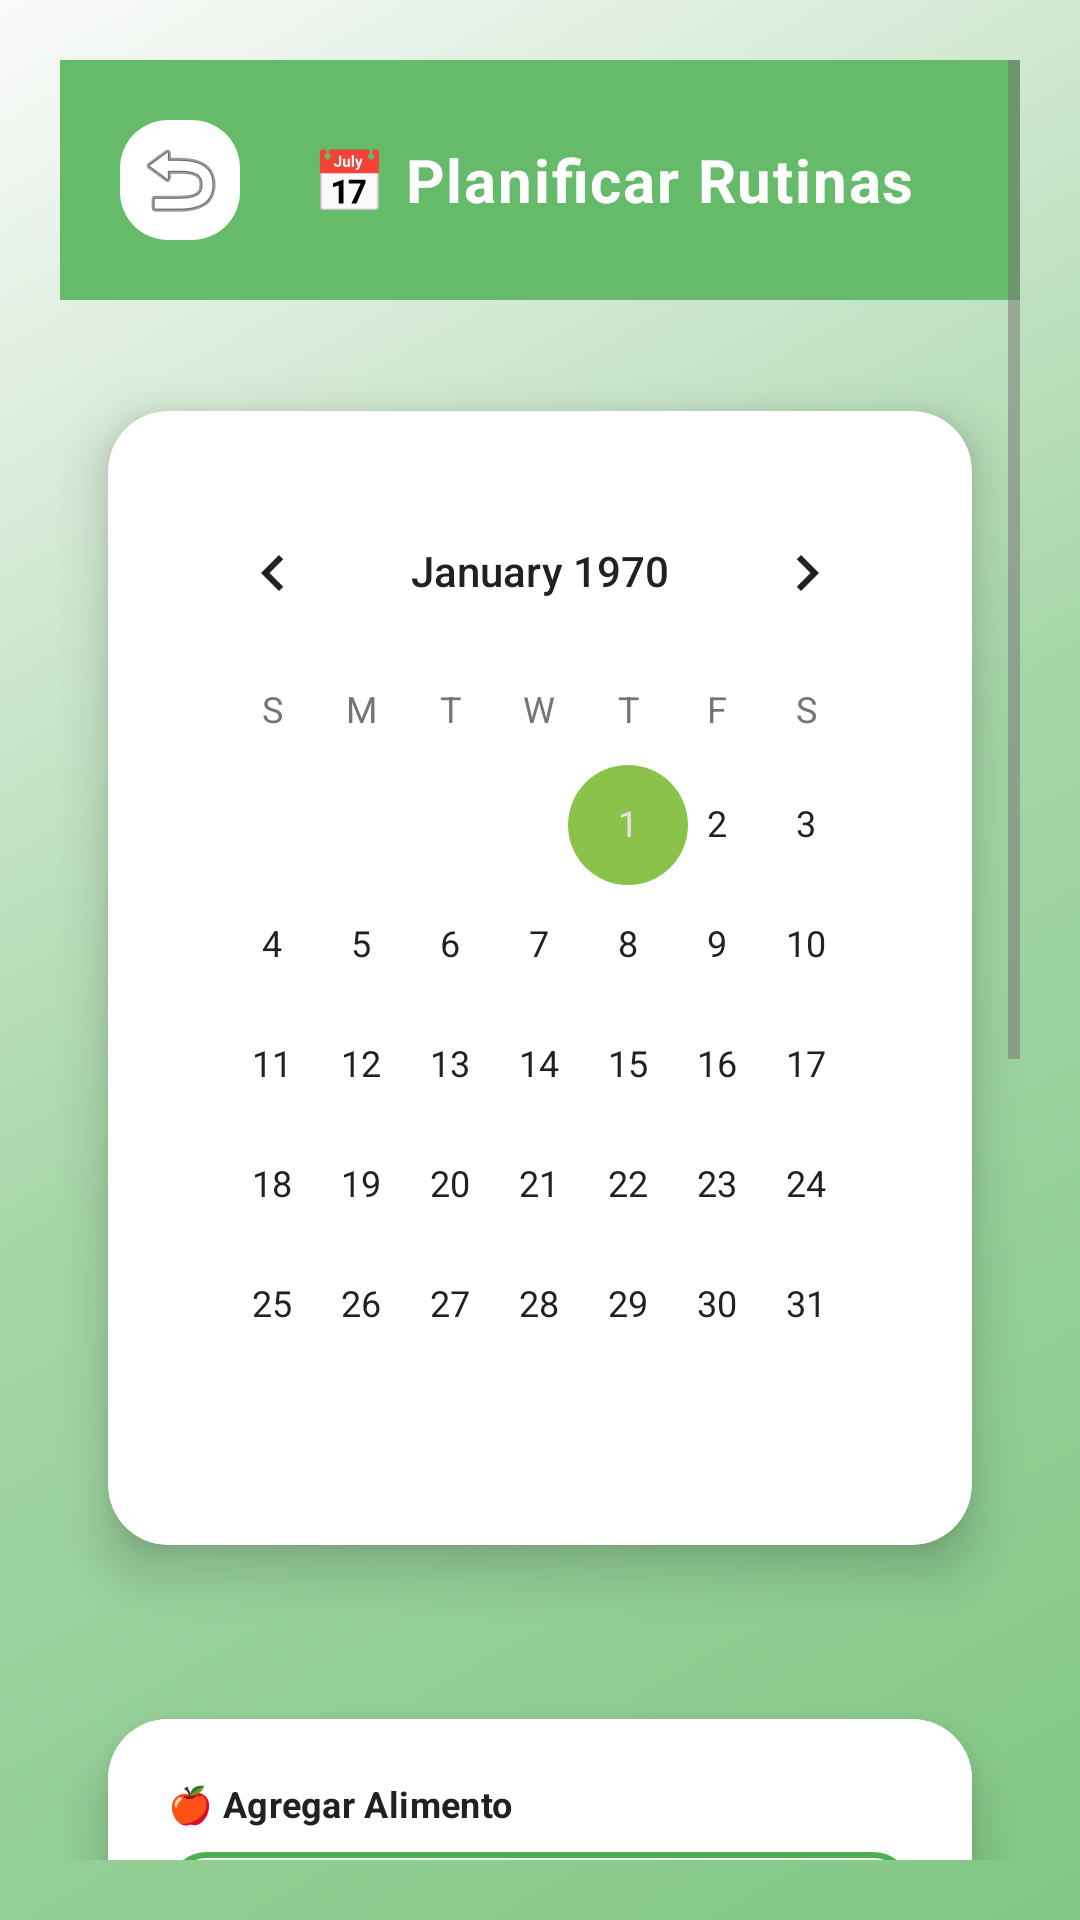

This screen was rendered from an Android layout file. Write that file and the resources it references.
<!-- AndroidManifest.xml: application theme Theme.NutreVida -->
<!-- res/layout/activity_rutinas.xml -->
<?xml version="1.0" encoding="utf-8"?>
<LinearLayout xmlns:android="http://schemas.android.com/apk/res/android"
    xmlns:app="http://schemas.android.com/apk/res-auto"
    android:layout_width="match_parent"
    android:layout_height="match_parent"
    android:orientation="vertical"
    android:background="@drawable/gradient_background"
    android:padding="@dimen/margin_screen">

    
    <ScrollView
        android:layout_width="match_parent"
        android:layout_height="0dp"
        android:layout_weight="1"
        android:fillViewport="true">

        <LinearLayout
            android:layout_width="match_parent"
            android:layout_height="wrap_content"
            android:orientation="vertical">

            
            <LinearLayout
                android:layout_width="match_parent"
                android:layout_height="wrap_content"
                android:orientation="horizontal"
                android:padding="@dimen/header_padding"
                android:gravity="center_vertical"
                android:background="@color/rutina_color">

                <ImageButton
                    android:id="@+id/btnBack"
                    android:layout_width="40dp"
                    android:layout_height="40dp"
                    android:background="@drawable/button_rounded"
                    android:src="@android:drawable/ic_menu_revert"
                    android:contentDescription="@string/volver"
                    android:backgroundTint="@color/text_on_primary"
                    android:layout_marginEnd="8dp" />

                <TextView
                    android:layout_width="0dp"
                    android:layout_height="wrap_content"
                    android:layout_weight="1"
                    android:text="📅 Planificar Rutinas"
                    android:textAppearance="@style/TextAppearance.NutreVida.Subtitle1"
                    android:textColor="@color/text_on_primary"
                    android:gravity="center" />
            </LinearLayout>

            
            <androidx.cardview.widget.CardView
                android:layout_width="match_parent"
                android:layout_height="wrap_content"
                android:layout_marginTop="16dp"
                style="@style/Widget.NutreVida.ContentCard">

                <CalendarView
                    android:id="@+id/calendarView"
                    android:layout_width="match_parent"
                    android:layout_height="wrap_content"
                    android:layout_margin="@dimen/card_padding"
                    android:background="@color/surface_color" />
            </androidx.cardview.widget.CardView>

            
            <androidx.cardview.widget.CardView
                android:layout_width="match_parent"
                android:layout_height="wrap_content"
                android:layout_marginTop="16dp"
                style="@style/Widget.NutreVida.ContentCard">

                <LinearLayout
                    android:layout_width="match_parent"
                    android:layout_height="wrap_content"
                    android:orientation="vertical"
                    android:padding="@dimen/card_padding"
                    android:background="@color/surface_color">

                    <TextView
                        android:layout_width="wrap_content"
                        android:layout_height="wrap_content"
                        android:text="🍎 Agregar Alimento"
                        android:textAppearance="@style/TextAppearance.NutreVida.Caption"
                        android:textColor="@color/text_primary"
                        android:textStyle="bold"
                        android:layout_marginBottom="8dp" />

                    <EditText
                        android:id="@+id/etAlimento"
                        android:layout_width="match_parent"
                        android:layout_height="wrap_content"
                        android:hint="Ej: Quinua, Papa"
                        android:textAppearance="@style/TextAppearance.NutreVida.Body2"
                        android:padding="@dimen/input_padding"
                        android:background="@drawable/edit_text_rounded"
                        android:minHeight="48dp"
                        android:inputType="text"
                        android:enabled="true" />

                    <Button
                        android:id="@+id/btnAddAlimento"
                        android:layout_width="wrap_content"
                        android:layout_height="48dp"
                        android:layout_gravity="center"
                        android:layout_marginTop="12dp"
                        android:background="@drawable/button_rounded"
                        android:backgroundTint="@color/calorias_color"
                        android:text="➕ Añadir"
                        android:textColor="@color/text_on_primary"
                        android:textAppearance="@style/TextAppearance.NutreVida.Body2"
                        android:textStyle="bold"
                        android:paddingHorizontal="24dp"
                        android:elevation="4dp"
                        android:enabled="true"
                        android:clickable="true"
                        android:focusable="true" />
                </LinearLayout>
            </androidx.cardview.widget.CardView>

            
            <androidx.cardview.widget.CardView
                android:layout_width="match_parent"
                android:layout_height="wrap_content"
                android:layout_marginTop="16dp"
                style="@style/Widget.NutreVida.ContentCard">

                <LinearLayout
                    android:layout_width="match_parent"
                    android:layout_height="wrap_content"
                    android:orientation="vertical"
                    android:padding="@dimen/card_padding"
                    android:background="@color/surface_color">

                    <TextView
                        android:layout_width="wrap_content"
                        android:layout_height="wrap_content"
                        android:text="💪 Agregar Ejercicio"
                        android:textAppearance="@style/TextAppearance.NutreVida.Caption"
                        android:textColor="@color/text_primary"
                        android:textStyle="bold"
                        android:layout_marginBottom="8dp" />

                    <EditText
                        android:id="@+id/etEjercicio"
                        android:layout_width="match_parent"
                        android:layout_height="wrap_content"
                        android:hint="Ej: Correr, Yoga"
                        android:textAppearance="@style/TextAppearance.NutreVida.Body2"
                        android:padding="@dimen/input_padding"
                        android:background="@drawable/edit_text_rounded"
                        android:minHeight="48dp"
                        android:inputType="text"
                        android:enabled="true" />

                    <Button
                        android:id="@+id/btnAddEjercicio"
                        android:layout_width="wrap_content"
                        android:layout_height="48dp"
                        android:layout_gravity="center"
                        android:layout_marginTop="12dp"
                        android:background="@drawable/button_rounded"
                        android:backgroundTint="@color/exercise_color"
                        android:text="➕ Añadir"
                        android:textColor="@color/text_on_primary"
                        android:textAppearance="@style/TextAppearance.NutreVida.Body2"
                        android:textStyle="bold"
                        android:paddingHorizontal="24dp"
                        android:elevation="4dp"
                        android:enabled="true"
                        android:clickable="true"
                        android:focusable="true" />
                </LinearLayout>
            </androidx.cardview.widget.CardView>

            
            <androidx.cardview.widget.CardView
                android:layout_width="match_parent"
                android:layout_height="wrap_content"
                android:layout_marginTop="16dp"
                style="@style/Widget.NutreVida.ContentCard">

                <androidx.recyclerview.widget.RecyclerView
                    android:id="@+id/rvRutinas"
                    android:layout_width="match_parent"
                    android:layout_height="wrap_content"
                    android:padding="@dimen/card_padding"
                    android:background="@color/surface_color" />
            </androidx.cardview.widget.CardView>
        </LinearLayout>
    </ScrollView>

    
    <TextView
        android:id="@+id/tvSuccessMessage"
        android:layout_width="wrap_content"
        android:layout_height="wrap_content"
        android:layout_gravity="center"
        android:layout_marginTop="16dp"
        android:text="🎉 ¡Añadido con éxito!"
        android:textSize="16sp"
        android:textColor="@color/success_color"
        android:visibility="gone" />
</LinearLayout>
<!-- resources referenced by this layout -->
<resources>
  <color name="calorias_color">#4CAF50</color>
  <color name="exercise_color">#4CAF50</color>
  <color name="rutina_color">#66BB6A</color>
  <color name="success_color">#4CAF50</color>
  <color name="surface_color">#FFFFFF</color>
  <color name="text_on_primary">#FFFFFF</color>
  <color name="text_primary">#212121</color>
  <dimen name="card_padding">20dp</dimen>
  <dimen name="header_padding">20dp</dimen>
  <dimen name="input_padding">16dp</dimen>
  <dimen name="margin_screen">20dp</dimen>
  <!-- drawable gradient_background (drawable) -->
  <?xml version="1.0" encoding="utf-8"?>
  <shape xmlns:android="http://schemas.android.com/apk/res/android"
      android:shape="rectangle">
      <gradient
          android:type="linear"
          android:angle="135"
          android:startColor="@color/nutrevida_primary_light"
          android:centerColor="@color/nutrevida_secondary_light"
          android:endColor="@color/background_primary" />
  </shape>
  <string name="volver">Volver</string>
  <style name="TextAppearance.NutreVida.Body2" parent="TextAppearance.NutreVida">
          <item name="android:textSize">14sp</item>
          <item name="android:textColor">@color/text_secondary</item>
          <item name="android:letterSpacing">0.01</item>
          <item name="android:lineSpacingExtra">2dp</item>
      </style>
  <style name="TextAppearance.NutreVida.Caption" parent="TextAppearance.NutreVida">
          <item name="android:textSize">12sp</item>
          <item name="android:textColor">@color/text_secondary</item>
          <item name="android:letterSpacing">0.01</item>
      </style>
  <style name="TextAppearance.NutreVida.Subtitle1" parent="TextAppearance.NutreVida">
          <item name="android:textSize">20sp</item>
          <item name="android:textStyle">bold</item>
          <item name="android:textColor">@color/text_primary</item>
          <item name="android:letterSpacing">0.03</item>
      </style>
  <style name="Widget.NutreVida.ContentCard" parent="Widget.NutreVida.CardView">
          <item name="cardCornerRadius">20dp</item>
          <item name="cardElevation">10dp</item>
          <item name="cardBackgroundColor">@color/background_card</item>
      </style>
  <style name="Theme.NutreVida" parent="Base.Theme.NutreVida" />
  <color name="nutrevida_primary">#4CAF50</color>
  <color name="nutrevida_secondary">#66BB6A</color>
  <color name="background_card">#FFFFFF</color>
  <color name="nutrevida_primary_light">#81C784</color>
  <color name="nutrevida_secondary_light">#A5D6A7</color>
  <color name="background_primary">#FAFAFA</color>
  <style name="TextAppearance.NutreVida" parent="TextAppearance">
          <item name="android:textColor">@color/text_primary</item>
          <item name="android:textSize">16sp</item>
      </style>
  <color name="text_secondary">#757575</color>
  <style name="Widget.NutreVida.CardView" parent="Widget.NutreVida">
          <item name="cardCornerRadius">20dp</item>
          <item name="cardElevation">10dp</item>
          <item name="cardUseCompatPadding">true</item>
          <item name="cardBackgroundColor">@color/background_card</item>
      </style>
  <style name="TextAppearance">
          <item name="android:textColor">@color/text_primary</item>
          <item name="android:textSize">16sp</item>
      </style>
  <style name="Widget.NutreVida" parent="Widget">
          <item name="android:layout_width">match_parent</item>
          <item name="android:layout_height">wrap_content</item>
      </style>
  <color name="nutrevida_primary_dark">#388E3C</color>
  <color name="nutrevida_primary_variant">#2E7D32</color>
  <color name="nutrevida_secondary_dark">#4CAF50</color>
  <color name="nutrevida_accent">#8BC34A</color>
  <color name="nutrevida_error">#F44336</color>
  <style name="Widget">
          <item name="android:layout_width">match_parent</item>
          <item name="android:layout_height">wrap_content</item>
      </style>
</resources>
